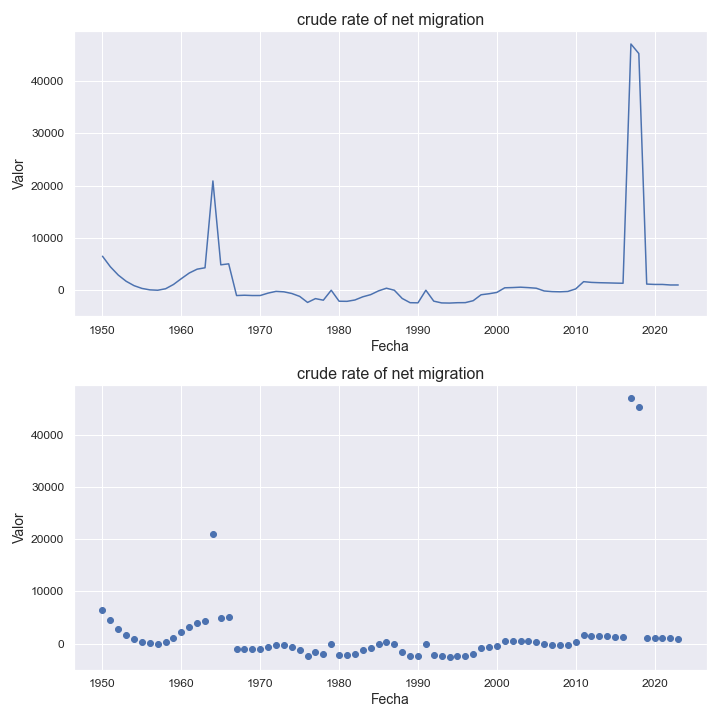

Values plotted in this chart, from the file beside it:
indicatorshortname, locationid, location, iso2, timeid, time, value
crude rate of net migration, 158, china. taiwan province of china, tw, 1, 1950, 6505
crude rate of net migration, 158, china. taiwan province of china, tw, 2, 1951, 4482
crude rate of net migration, 158, china. taiwan province of china, tw, 3, 1952, 2899
crude rate of net migration, 158, china. taiwan province of china, tw, 4, 1953, 1715
crude rate of net migration, 158, china. taiwan province of china, tw, 5, 1954, 876.0
crude rate of net migration, 158, china. taiwan province of china, tw, 6, 1955, 348.0
crude rate of net migration, 158, china. taiwan province of china, tw, 7, 1956, 72.0
crude rate of net migration, 158, china. taiwan province of china, tw, 8, 1957, 0.04
crude rate of net migration, 158, china. taiwan province of china, tw, 9, 1958, 283.0
crude rate of net migration, 158, china. taiwan province of china, tw, 10, 1959, 1102
crude rate of net migration, 158, china. taiwan province of china, tw, 11, 1960, 2223
crude rate of net migration, 158, china. taiwan province of china, tw, 12, 1961, 3293
crude rate of net migration, 158, china. taiwan province of china, tw, 13, 1962, 4032
crude rate of net migration, 158, china. taiwan province of china, tw, 14, 1963, 4296
crude rate of net migration, 158, china. taiwan province of china, tw, 15, 1964, 20911
crude rate of net migration, 158, china. taiwan province of china, tw, 16, 1965, 4862
crude rate of net migration, 158, china. taiwan province of china, tw, 17, 1966, 5051
crude rate of net migration, 158, china. taiwan province of china, tw, 18, 1967, -1016
crude rate of net migration, 158, china. taiwan province of china, tw, 19, 1968, -958.0
crude rate of net migration, 158, china. taiwan province of china, tw, 20, 1969, -1015
crude rate of net migration, 158, china. taiwan province of china, tw, 21, 1970, -1011
crude rate of net migration, 158, china. taiwan province of china, tw, 22, 1971, -549.0
crude rate of net migration, 158, china. taiwan province of china, tw, 23, 1972, -218.0
crude rate of net migration, 158, china. taiwan province of china, tw, 24, 1973, -305.0
crude rate of net migration, 158, china. taiwan province of china, tw, 25, 1974, -623.0
crude rate of net migration, 158, china. taiwan province of china, tw, 26, 1975, -1177
crude rate of net migration, 158, china. taiwan province of china, tw, 27, 1976, -2335
crude rate of net migration, 158, china. taiwan province of china, tw, 28, 1977, -1603
crude rate of net migration, 158, china. taiwan province of china, tw, 29, 1978, -1905
crude rate of net migration, 158, china. taiwan province of china, tw, 30, 1979, -2.17
crude rate of net migration, 158, china. taiwan province of china, tw, 31, 1980, -2104
crude rate of net migration, 158, china. taiwan province of china, tw, 32, 1981, -2126
crude rate of net migration, 158, china. taiwan province of china, tw, 33, 1982, -1868
crude rate of net migration, 158, china. taiwan province of china, tw, 34, 1983, -1261
crude rate of net migration, 158, china. taiwan province of china, tw, 35, 1984, -845.0
crude rate of net migration, 158, china. taiwan province of china, tw, 36, 1985, -123.0
crude rate of net migration, 158, china. taiwan province of china, tw, 37, 1986, 387.0
crude rate of net migration, 158, china. taiwan province of china, tw, 38, 1987, -0.33
crude rate of net migration, 158, china. taiwan province of china, tw, 39, 1988, -1575
crude rate of net migration, 158, china. taiwan province of china, tw, 40, 1989, -2384
crude rate of net migration, 158, china. taiwan province of china, tw, 41, 1990, -2412
crude rate of net migration, 158, china. taiwan province of china, tw, 42, 1991, -1.93
crude rate of net migration, 158, china. taiwan province of china, tw, 43, 1992, -2089
crude rate of net migration, 158, china. taiwan province of china, tw, 44, 1993, -2427
crude rate of net migration, 158, china. taiwan province of china, tw, 45, 1994, -2456
crude rate of net migration, 158, china. taiwan province of china, tw, 46, 1995, -2387
crude rate of net migration, 158, china. taiwan province of china, tw, 47, 1996, -2374
crude rate of net migration, 158, china. taiwan province of china, tw, 48, 1997, -2002
crude rate of net migration, 158, china. taiwan province of china, tw, 49, 1998, -868.0
crude rate of net migration, 158, china. taiwan province of china, tw, 50, 1999, -674.0
crude rate of net migration, 158, china. taiwan province of china, tw, 51, 2000, -419.0
crude rate of net migration, 158, china. taiwan province of china, tw, 52, 2001, 466.0
crude rate of net migration, 158, china. taiwan province of china, tw, 53, 2002, 513.0
crude rate of net migration, 158, china. taiwan province of china, tw, 54, 2003, 583.0
crude rate of net migration, 158, china. taiwan province of china, tw, 55, 2004, 498.0
crude rate of net migration, 158, china. taiwan province of china, tw, 56, 2005, 385.0
crude rate of net migration, 158, china. taiwan province of china, tw, 57, 2006, -142.0
crude rate of net migration, 158, china. taiwan province of china, tw, 58, 2007, -264.0
crude rate of net migration, 158, china. taiwan province of china, tw, 59, 2008, -301.0
crude rate of net migration, 158, china. taiwan province of china, tw, 60, 2009, -233.0
... 14 more rows
